Run: headless pygame with SDL's dummy video driver; simulated clock (each Clock.tick advances the game by its frame time, no real sleeping); random seed 0; keys injected as events and as key.get_pressed() state; mouse plan: one left click at the window centre at the start of phase 2, then a move to the lower-right quarter at the start of phase 3.
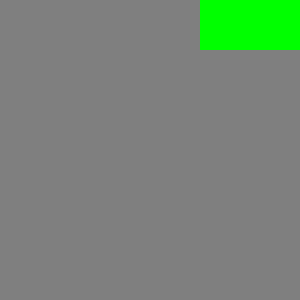
Frame 1 of 4 · flips 1–60 · no input
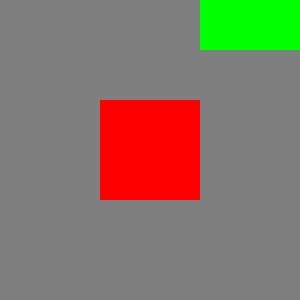
Frame 2 of 4 · flips 61–180 · clicked the window centre · tapped SPACE, RETURN · held RIGHT (→), D
Frame 3 of 4 · flips 181–300 · moved the mouse to the lower-right quarter · held DOWN (↓), S · screen unchanged from frame 2, image omitted
Frame 4 of 4 · flips 301–420 · held LEFT (←), A, UP (↑), W · screen unchanged from frame 3, image omitted

The pygame program that drew these frames:

import pygame

pygame.init()

# Definir tamaño de la ventana
screen = pygame.display.set_mode((300, 300))

# Definir tamaño de los cuadrados
square_size = 100

# Crear una matriz de 3x3 con cuadrados grises
squares = [[(127, 127, 127) for j in range(3)] for i in range(3)]

# Crear un botón en la esquina superior derecha y cambiarle el color a verde
button_width = 100
button_height = 50
button_x = 200
button_y = 0
button_color = (0, 255, 0)

# Bucle de eventos
running = True
while running:
    for event in pygame.event.get():
        if event.type == pygame.QUIT:
            running = False
        elif event.type == pygame.MOUSEBUTTONDOWN:
            # Obtener posición del cursor
            mouse_x, mouse_y = pygame.mouse.get_pos()
            # Verificar si se clicó el botón
            if (
                button_x <= mouse_x <= button_x + button_width and
                button_y <= mouse_y <= button_y + button_height
            ):
                # Código para manejar el clic del botón aquí
                pass
            else:
                # Calcular índice de cuadrado clicado
                square_x = mouse_x // square_size
                square_y = mouse_y // square_size
                # Cambiar el color del cuadrado clicado
                if squares[square_y][square_x] == (127, 127, 127):
                    squares[square_y][square_x] = (255, 0, 0)
                elif squares[square_y][square_x] == (255, 0, 0):
                    squares[square_y][square_x] = (0, 255, 0)
                elif squares[square_y][square_x] == (0, 255, 0):
                    squares[square_y][square_x] = (0, 0, 255)
                else:
                    squares[square_y][square_x] = (127, 127, 127)
    # Dibujar los cuadrados y el botón en la pantalla
    for i in range(3):
        for j in range(3):
            pygame.draw.rect(screen, squares[i][j], (j * square_size, i * square_size, square_size, square_size))
    pygame.draw.rect(screen, button_color, (button_x, button_y, button_width, button_height))

    # Actualizar la pantalla
    pygame.display.update()

# Salir de Pygame
pygame.quit()
